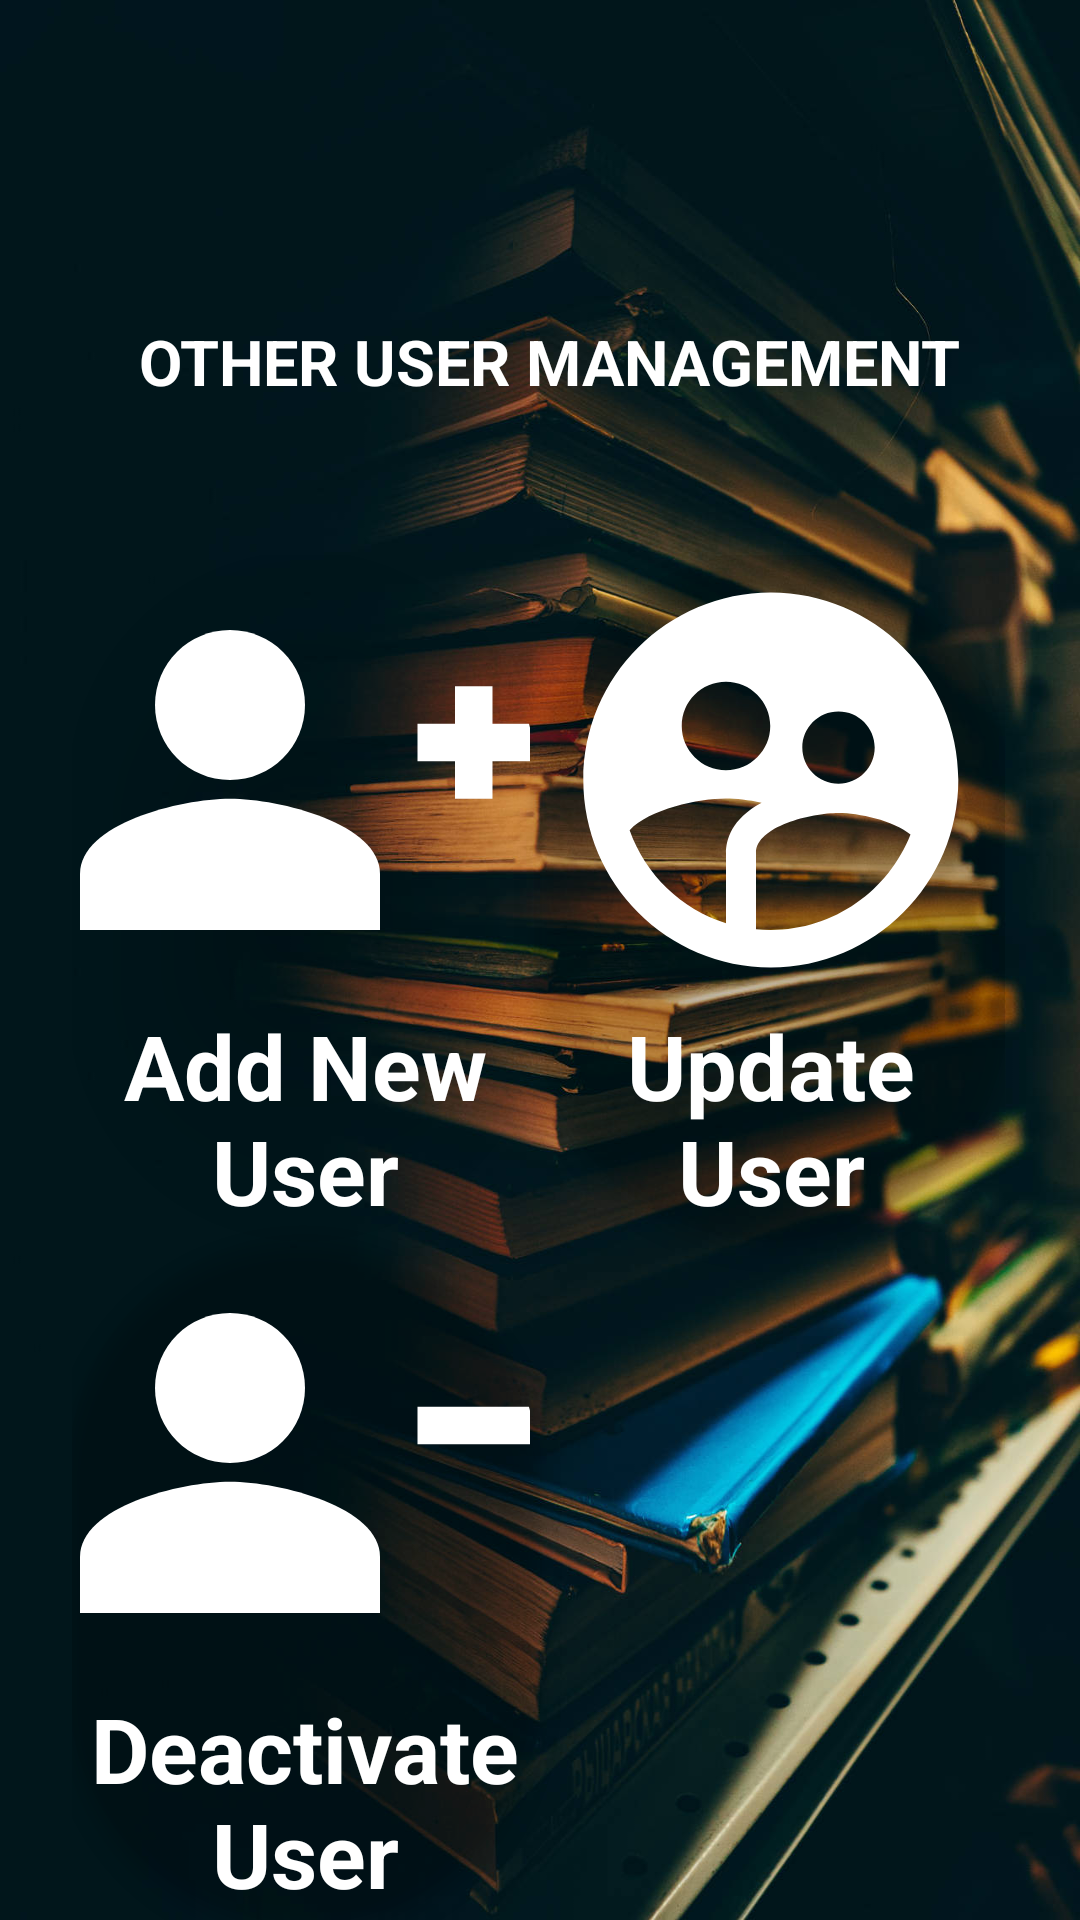

Android layout source for this screen:
<!-- AndroidManifest.xml: application theme Theme.MCA_Lib_1 -->
<!-- res/layout/fragment_user_management.xml -->
<?xml version="1.0" encoding="utf-8"?>
<RelativeLayout
    xmlns:android="http://schemas.android.com/apk/res/android"
    xmlns:app="http://schemas.android.com/apk/res-auto"
    xmlns:tools="http://schemas.android.com/tools"
    android:layout_width="match_parent"
    android:layout_height="match_parent"
    android:background="@drawable/background_1"
    tools:context=".UserManagementFragment">

    <TextView
        android:id="@+id/user_management_heading"
        android:layout_width="wrap_content"
        android:layout_height="89dp"
        android:layout_alignParentStart="true"
        android:layout_alignParentTop="true"
        android:layout_alignParentEnd="true"
        android:layout_marginStart="42dp"
        android:layout_marginTop="76dp"
        android:layout_marginEnd="36dp"
        android:text="OTHER USER MANAGEMENT"
        android:gravity="center"
        android:textColor="@color/white"
        android:textSize="21sp"
        android:textStyle="bold" />

    <GridLayout
        android:layout_width="match_parent"
        android:layout_height="500dp"
        android:layout_below="@id/user_management_heading"
        android:layout_marginLeft="24dp"
        android:layout_marginTop="20dp"
        android:layout_marginRight="25dp"
        android:columnCount="2"
        android:rowCount="3">

        <androidx.cardview.widget.CardView
            android:layout_width="150dp"
            android:layout_height="150dp"
            android:layout_row="1"
            android:layout_rowWeight="1"
            android:layout_column="0"
            android:layout_columnWeight="1"
            app:cardBackgroundColor="@color/transparent"
            app:cardCornerRadius="100dp"
            app:cardElevation="4dp">

            <LinearLayout
                android:layout_width="match_parent"
                android:layout_height="match_parent"
                android:orientation="vertical">

                <ImageView
                    android:id="@+id/addUsersImageView"
                    android:layout_width="150dp"
                    android:layout_height="150dp"
                    android:layout_gravity="center_horizontal"
                    android:src="@drawable/baseline_add_user_24" />

                <TextView
                    android:layout_width="wrap_content"
                    android:layout_height="wrap_content"
                    android:layout_gravity="center_horizontal"
                    android:gravity="center"
                    android:text="Add New User"
                    android:textColor="@color/white"
                    android:textSize="30sp"
                    android:textStyle="bold" />

            </LinearLayout>

        </androidx.cardview.widget.CardView>

        <androidx.cardview.widget.CardView
            android:layout_width="150dp"
            android:layout_height="150dp"
            android:layout_row="1"
            android:layout_rowWeight="1"
            android:layout_column="1"
            android:layout_columnWeight="1"
            app:cardBackgroundColor="@color/transparent"
            app:cardCornerRadius="100dp"
            app:cardElevation="4dp">


            <LinearLayout
                android:layout_width="match_parent"
                android:layout_height="match_parent"
                android:orientation="vertical">

                <ImageView
                    android:id="@+id/updateUsersImageView"
                    android:layout_width="150dp"
                    android:layout_height="150dp"
                    android:layout_gravity="center_horizontal"
                    android:src="@drawable/baseline_update_user_24" />

                <TextView
                    android:layout_width="wrap_content"
                    android:layout_height="wrap_content"
                    android:layout_gravity="center_horizontal"
                    android:gravity="center"
                    android:text="Update User"
                    android:textColor="@color/white"
                    android:textSize="30sp"
                    android:textStyle="bold" />

            </LinearLayout>

        </androidx.cardview.widget.CardView>

        <androidx.cardview.widget.CardView
            android:layout_width="150dp"
            android:layout_height="150dp"
            android:layout_row="2"
            android:layout_rowWeight="1"
            android:layout_column="0"
            android:layout_columnWeight="1"
            app:cardBackgroundColor="@color/transparent"
            app:cardCornerRadius="100dp"
            app:cardElevation="4dp">


            <LinearLayout
                android:layout_width="match_parent"
                android:layout_height="match_parent"
                android:orientation="vertical">

                <ImageView
                    android:id="@+id/deactivateUsersImageView"
                    android:layout_width="150dp"
                    android:layout_height="150dp"
                    android:layout_gravity="center_horizontal"
                    android:src="@drawable/baseline_deactivate_user_24" />

                <TextView
                    android:layout_width="wrap_content"
                    android:layout_height="wrap_content"
                    android:layout_gravity="center_horizontal"
                    android:gravity="center"
                    android:text="Deactivate User"
                    android:textColor="@color/white"
                    android:textSize="30sp"
                    android:textStyle="bold" />

            </LinearLayout>

        </androidx.cardview.widget.CardView>

    </GridLayout>

</RelativeLayout>
<!-- resources referenced by this layout -->
<resources>
  <color name="transparent">#00FFFFFF</color>
  <color name="white">#FFFFFFFF</color>
  <!-- drawable background_1: jpg bitmap (drawable, 154164 bytes) -->
  <!-- drawable baseline_add_user_24 (drawable) -->
  <vector
      android:width="24dp"
      android:height="24dp"
      android:viewportWidth="24"
      android:viewportHeight="24"
      xmlns:android="http://schemas.android.com/apk/res/android">
  
      <path
          android:fillColor="@android:color/white"
          android:pathData="M22,9l0,-2l-2,0l0,2l-2,0l0,2l2,0l0,2l2,0l0,-2l2,0l0,-2z"/>
  
      <path
          android:fillColor="@android:color/white"
          android:pathData="M8,12c2.21,0 4,-1.79 4,-4s-1.79,-4 -4,-4S4,5.79 4,8S5.79,12 8,12z"/>
  
      <path
          android:fillColor="@android:color/white"
          android:pathData="M8,13c-2.67,0 -8,1.34 -8,4v3h16v-3C16,14.34 10.67,13 8,13z"/>
  
      <path
          android:fillColor="@android:color/transparent"
          android:pathData="M12.51,4.05C13.43,5.11 14,6.49 14,8s-0.57,2.89 -1.49,3.95C14.47,11.7 16,10.04 16,8S14.47,4.3 12.51,4.05z"/>
  
      <path
          android:fillColor="@android:color/transparent"
          android:pathData="M16.53,13.83C17.42,14.66 18,15.7 18,17v3h2v-3C20,15.55 18.41,14.49 16.53,13.83z"/>
  
  </vector>
  <!-- drawable baseline_deactivate_user_24 (drawable) -->
  <vector
      android:width="24dp"
      android:height="24dp"
      android:viewportWidth="24"
      android:viewportHeight="24"
      xmlns:android="http://schemas.android.com/apk/res/android">
  
      <path
          android:fillColor="@android:color/white"
          android:pathData="M24,9v2h-6V9H24z"/>
  
      <path
          android:fillColor="@android:color/white"
          android:pathData="M8,4C5.79,4 4,5.79 4,8s1.79,4 4,4s4,-1.79 4,-4S10.21,4 8,4z"/>
  
      <path
          android:fillColor="@android:color/white"
          android:pathData="M8,13c-2.67,0 -8,1.34 -8,4v3h16v-3C16,14.34 10.67,13 8,13z"/>
  
      <path
          android:fillColor="@android:color/transparent"
          android:pathData="M12.51,4.05C13.43,5.11 14,6.49 14,8s-0.57,2.89 -1.49,3.95C14.47,11.7 16,10.04 16,8S14.47,4.3 12.51,4.05z"/>
  
      <path
          android:fillColor="@android:color/transparent"
          android:pathData="M16.53,13.83C17.42,14.66 18,15.7 18,17v3h2v-3C20,15.55 18.41,14.49 16.53,13.83z"/>
  
  </vector>
  <!-- drawable baseline_update_user_24 (drawable) -->
  <vector android:height="40dp" android:tint="@color/white"
      android:viewportHeight="24" android:viewportWidth="24"
      android:width="40dp"
      xmlns:android="http://schemas.android.com/apk/res/android">
      <path android:fillColor="@android:color/white" android:pathData="M11.99,2c-5.52,0 -10,4.48 -10,10s4.48,10 10,10 10,-4.48 10,-10 -4.48,-10 -10,-10zM15.6,8.34c1.07,0 1.93,0.86 1.93,1.93 0,1.07 -0.86,1.93 -1.93,1.93 -1.07,0 -1.93,-0.86 -1.93,-1.93 -0.01,-1.07 0.86,-1.93 1.93,-1.93zM9.6,6.76c1.3,0 2.36,1.06 2.36,2.36 0,1.3 -1.06,2.36 -2.36,2.36s-2.36,-1.06 -2.36,-2.36c0,-1.31 1.05,-2.36 2.36,-2.36zM9.6,15.89v3.75c-2.4,-0.75 -4.3,-2.6 -5.14,-4.96 1.05,-1.12 3.67,-1.69 5.14,-1.69 0.53,0 1.2,0.08 1.9,0.22 -1.64,0.87 -1.9,2.02 -1.9,2.68zM11.99,20c-0.27,0 -0.53,-0.01 -0.79,-0.04v-4.07c0,-1.42 2.94,-2.13 4.4,-2.13 1.07,0 2.92,0.39 3.84,1.15 -1.17,2.97 -4.06,5.09 -7.45,5.09z"/>
  </vector>
  <style name="Theme.MCA_Lib_1" parent="Base.Theme.MCA_Lib_1" />
  <style name="Base.Theme.MCA_Lib_1" parent="Theme.Material3.DayNight.NoActionBar">
          
          <item name="colorPrimary">@color/blue</item>
          <item name="colorPrimaryVariant">@color/blue</item>
          <item name="android:statusBarColor">@color/blue</item>
      </style>
  <color name="blue">#1a9df2</color>
</resources>
